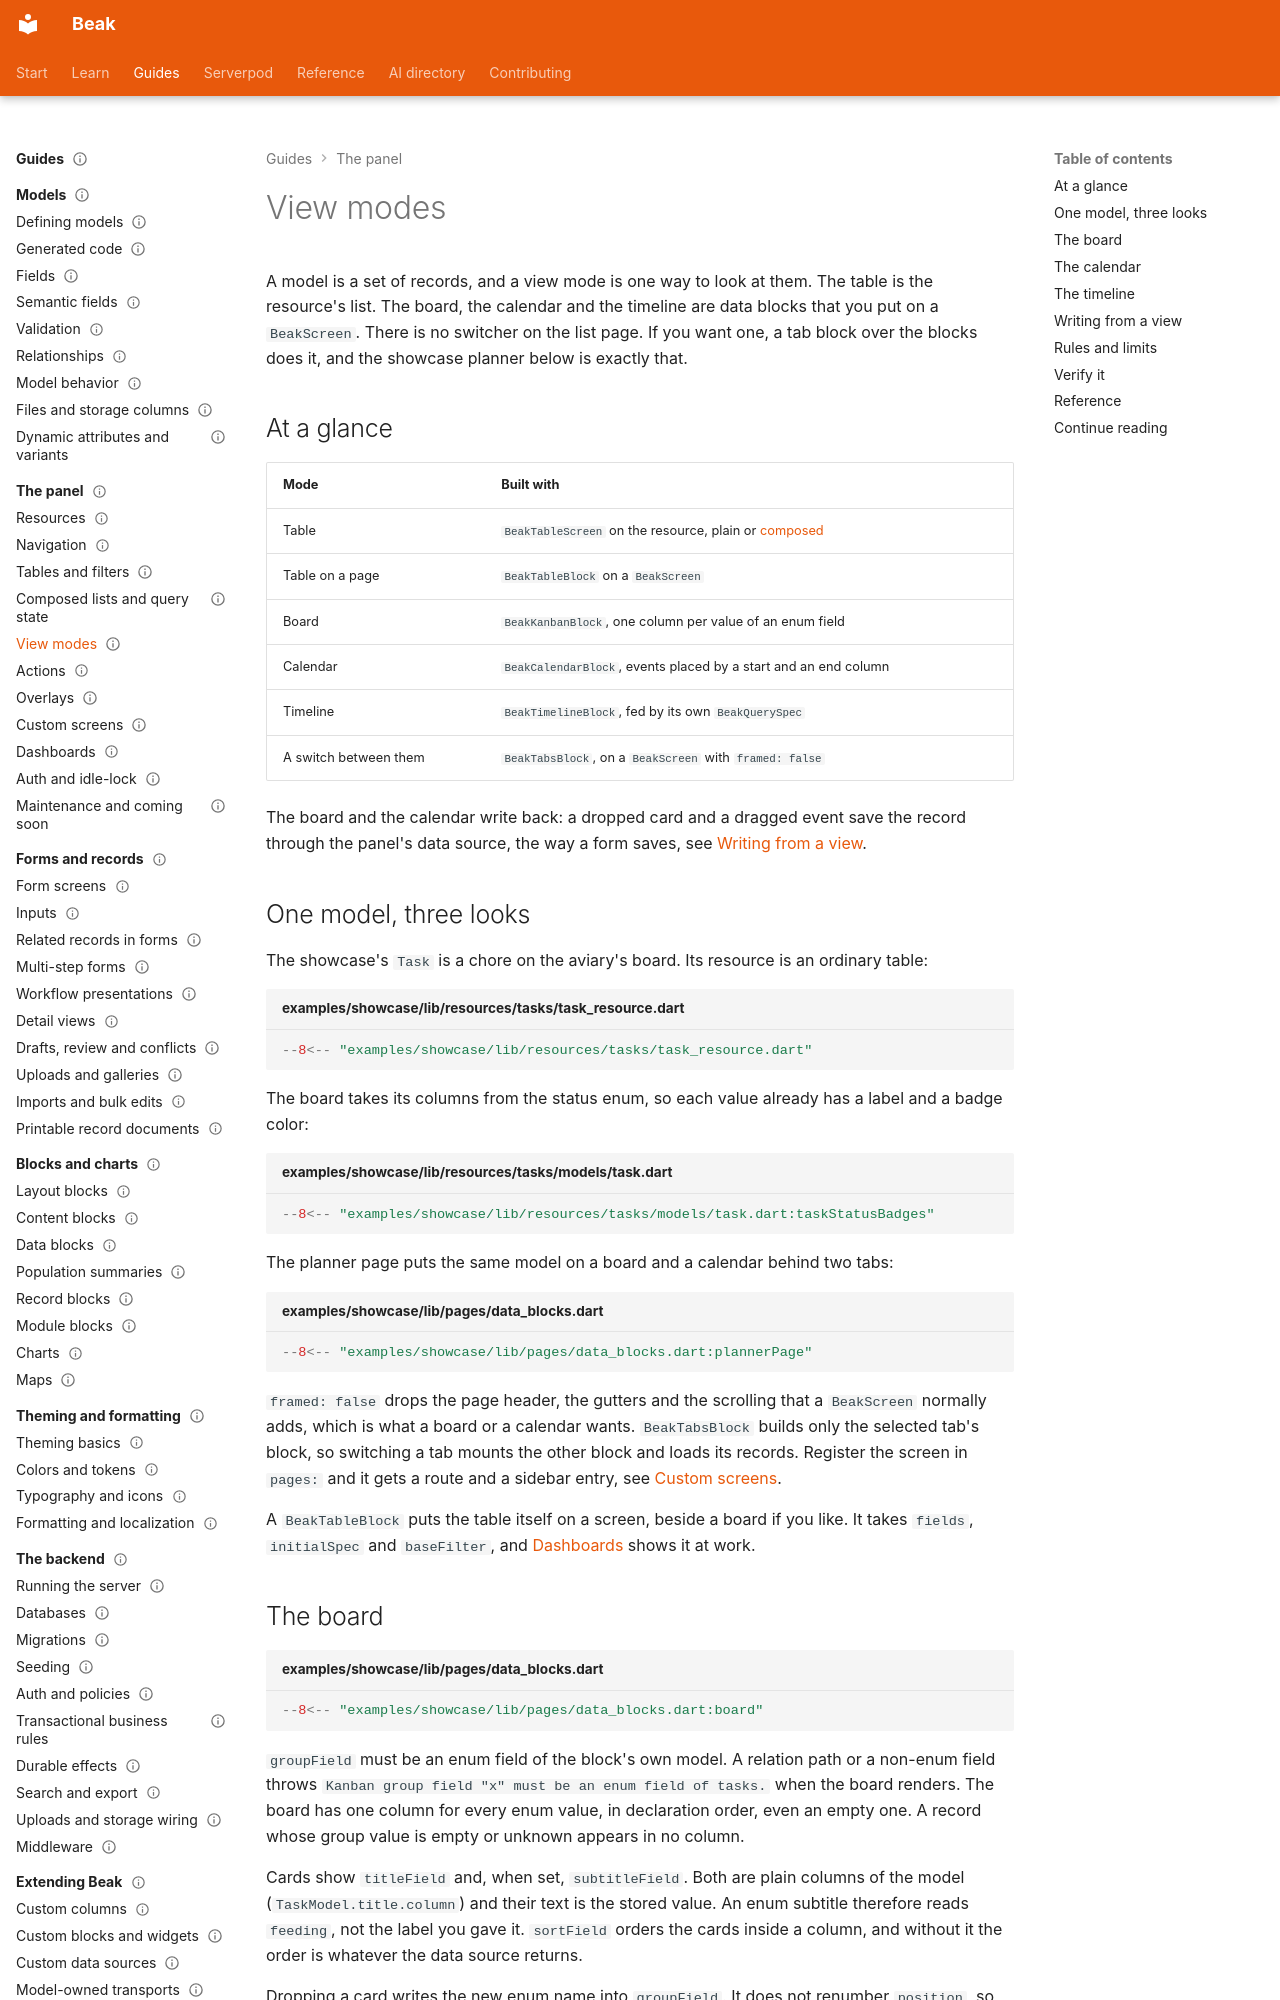

repository: SimonErich/beak · page: panel/view-modes/index.html · generator: mkdocs

---
title: View modes
description: Look at one model as a table, a kanban board, a calendar or a timeline, with the resource list plus data blocks on a BeakScreen.
type: guide
audience: [beginner, expert]
status: stable
---

# View modes

A model is a set of records, and a view mode is one way to look at them. The table is the resource's list. The board, the calendar and the timeline are data blocks that you put on a `BeakScreen`. There is no switcher on the list page. If you want one, a tab block over the blocks does it, and the showcase planner below is exactly that.

## At a glance

| Mode | Built with |
| --- | --- |
| Table | `BeakTableScreen` on the resource, plain or [composed](composed-lists.md) |
| Table on a page | `BeakTableBlock` on a `BeakScreen` |
| Board | `BeakKanbanBlock`, one column per value of an enum field |
| Calendar | `BeakCalendarBlock`, events placed by a start and an end column |
| Timeline | `BeakTimelineBlock`, fed by its own `BeakQuerySpec` |
| A switch between them | `BeakTabsBlock`, on a `BeakScreen` with `framed: false` |

The board and the calendar write back: a dropped card and a dragged event save the record through the panel's data source, the way a form saves, see [Writing from a view](#writing-from-a-view).

## One model, three looks

The showcase's `Task` is a chore on the aviary's board. Its resource is an ordinary table:

```dart title="examples/showcase/lib/resources/tasks/task_resource.dart"
--8<-- "examples/showcase/lib/resources/tasks/task_resource.dart"
```

The board takes its columns from the status enum, so each value already has a label and a badge color:

```dart title="examples/showcase/lib/resources/tasks/models/task.dart"
--8<-- "examples/showcase/lib/resources/tasks/models/task.dart:taskStatusBadges"
```

The planner page puts the same model on a board and a calendar behind two tabs:

```dart title="examples/showcase/lib/pages/data_blocks.dart"
--8<-- "examples/showcase/lib/pages/data_blocks.dart:plannerPage"
```

`framed: false` drops the page header, the gutters and the scrolling that a `BeakScreen` normally adds, which is what a board or a calendar wants. `BeakTabsBlock` builds only the selected tab's block, so switching a tab mounts the other block and loads its records. Register the screen in `pages:` and it gets a route and a sidebar entry, see [Custom screens](custom-screens.md).

A `BeakTableBlock` puts the table itself on a screen, beside a board if you like. It takes `fields`, `initialSpec` and `baseFilter`, and [Dashboards](dashboards.md) shows it at work.
